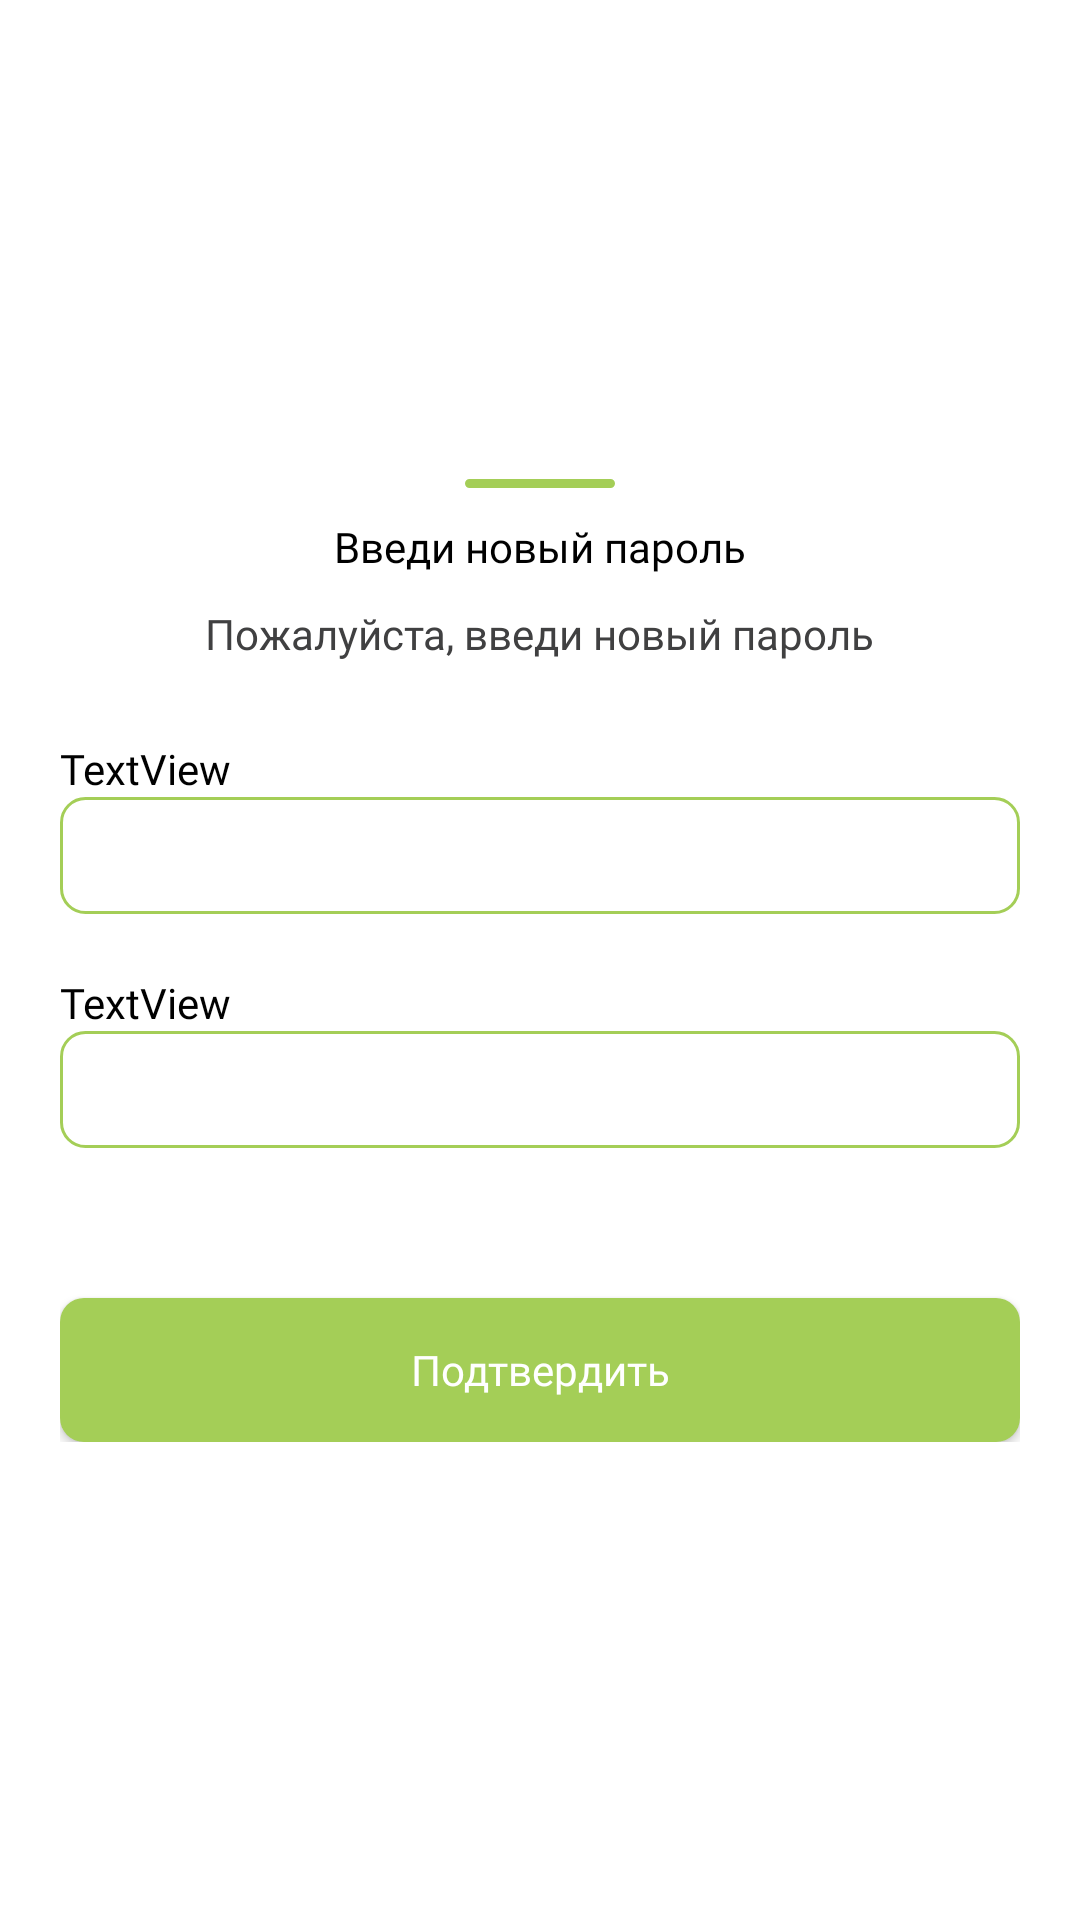

The Android layout XML behind this screen, and the referenced resources:
<!-- AndroidManifest.xml: application theme Theme.LST_App -->
<!-- res/layout/bottom_password_layout.xml -->
<?xml version="1.0" encoding="utf-8"?>
<androidx.constraintlayout.widget.ConstraintLayout xmlns:android="http://schemas.android.com/apk/res/android"
    xmlns:app="http://schemas.android.com/apk/res-auto"
    xmlns:tools="http://schemas.android.com/tools"
    android:layout_width="match_parent"
    android:layout_height="wrap_content">

    <LinearLayout
        android:layout_width="match_parent"
        android:layout_height="wrap_content"
        android:layout_marginStart="20dp"
        android:layout_marginTop="20dp"
        android:layout_marginEnd="20dp"
        android:layout_marginBottom="20dp"
        android:orientation="vertical"
        app:layout_constraintBottom_toBottomOf="parent"
        app:layout_constraintEnd_toEndOf="parent"
        app:layout_constraintStart_toStartOf="parent"
        app:layout_constraintTop_toTopOf="parent">

        <ImageView
            android:layout_width="wrap_content"
            android:layout_height="wrap_content"
            android:layout_gravity="center_horizontal"
            app:srcCompat="@drawable/top" />

        <TextView
            android:layout_width="wrap_content"
            android:layout_height="wrap_content"
            android:layout_gravity="center_horizontal"
            android:layout_marginTop="10dp"
            android:fontFamily="@font/calibri_bold"
            android:text="Введи новый пароль"
            android:textColor="@color/black" />

        <TextView
            android:id="@+id/textView11"
            android:layout_width="wrap_content"
            android:layout_height="wrap_content"
            android:layout_gravity="center_horizontal"
            android:layout_marginTop="10dp"
            android:fontFamily="@font/calibri_regular"
            android:text="Пожалуйста, введи новый пароль"
            android:textColor="@color/dark_gray" />

        <TextView
            android:layout_width="match_parent"
            android:layout_height="wrap_content"
            android:layout_marginTop="26dp"
            android:fontFamily="@font/calibri_regular"
            android:text="TextView"
            android:textColor="@color/black"
            android:textSize="14sp" />

        <EditText
            android:layout_width="match_parent"
            android:layout_height="wrap_content"
            android:background="@drawable/btn_vk"
            android:ems="10"
            android:fontFamily="@font/calibri_regular"
            android:inputType="text"
            android:padding="10dp"
            android:textColor="@color/app"
            android:textSize="14sp" />

        <TextView
            android:layout_width="match_parent"
            android:layout_height="wrap_content"
            android:layout_marginTop="20dp"
            android:fontFamily="@font/calibri_regular"
            android:text="TextView"
            android:textColor="@color/black"
            android:textSize="14sp" />

        <EditText
            android:layout_width="match_parent"
            android:layout_height="wrap_content"
            android:background="@drawable/btn_vk"
            android:ems="10"
            android:fontFamily="@font/calibri_regular"
            android:inputType="text"
            android:padding="10dp"
            android:textColor="@color/app"
            android:textSize="14sp" />

        <androidx.appcompat.widget.AppCompatButton
            android:id="@+id/sheet_pass_btn"
            android:layout_width="match_parent"
            android:layout_height="wrap_content"
            android:layout_marginTop="50dp"
            android:background="@drawable/btn_login"
            android:fontFamily="@font/calibri_regular"
            android:text="Подтвердить"
            android:textAllCaps="false"
            android:textColor="#FFFFFF"
            android:textSize="14sp" />
    </LinearLayout>
</androidx.constraintlayout.widget.ConstraintLayout>
<!-- resources referenced by this layout -->
<resources>
  <color name="app">#A4CE57</color>
  <color name="black">#FF000000</color>
  <color name="dark_gray">#404041</color>
  <!-- drawable btn_login (drawable) -->
  <?xml version="1.0" encoding="utf-8"?>
  <shape xmlns:android="http://schemas.android.com/apk/res/android">
      <solid android:color="@color/app"/>
      <corners android:radius="8dp"/>
  
  </shape>
  <!-- drawable btn_vk (drawable) -->
  <?xml version="1.0" encoding="utf-8"?>
  <shape xmlns:android="http://schemas.android.com/apk/res/android">
      <stroke android:color="@color/app" android:width="1dp"/>
      <corners android:radius="8dp"/>
  
  </shape>
  <!-- drawable top (drawable) -->
  <vector xmlns:android="http://schemas.android.com/apk/res/android"
      android:width="50dp"
      android:height="3dp"
      android:viewportWidth="50"
      android:viewportHeight="3">
    <path
        android:pathData="M1.5,3L48.5,3A1.5,1.5 0,0 0,50 1.5L50,1.5A1.5,1.5 0,0 0,48.5 0L1.5,0A1.5,1.5 0,0 0,0 1.5L0,1.5A1.5,1.5 0,0 0,1.5 3z"
        android:fillColor="#A4CE57"/>
  </vector>
  <style name="Theme.LST_App" parent="Theme.MaterialComponents.DayNight.NoActionBar">
          
          <item name="colorPrimary">@color/purple_500</item>
          <item name="colorPrimaryVariant">@color/purple_700</item>
          <item name="colorOnPrimary">@color/black</item>
          
          <item name="colorSecondary">@color/app</item>
          <item name="colorSecondaryVariant">@color/teal_700</item>
          <item name="colorOnSecondary">@color/black</item>
          
          <item name="android:statusBarColor">?attr/colorPrimaryVariant</item>
          
      </style>
  <color name="purple_500">#FF6200EE</color>
  <color name="purple_700">#FF3700B3</color>
  <color name="teal_700">#FF018786</color>
</resources>
